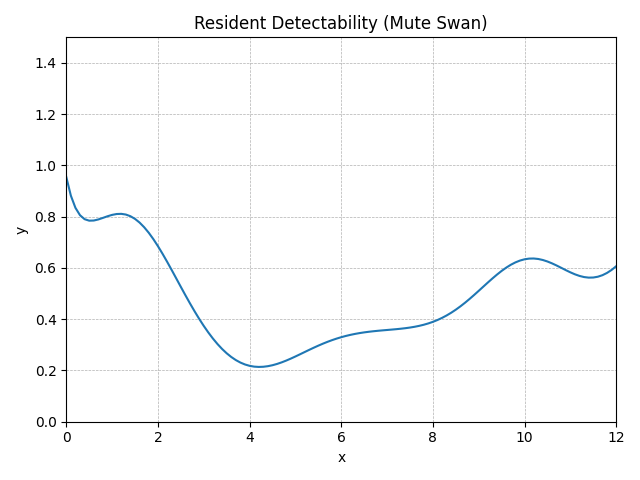

Values plotted in this chart, from the file beside it:
method, step, t, y, step_size, difference, tolerance
RungeKutta4, 0, 0.0, 0.955, 0.1, 0, 0.01
RungeKutta4, 1, 0.1, 0.8822, 0.1, 0, 0.01
RungeKutta4, 2, 0.2, 0.8346, 0.1, 0, 0.01
RungeKutta4, 3, 0.3, 0.8057, 0.1, 0, 0.01
RungeKutta4, 4, 0.4, 0.7904, 0.1, 0, 0.01
RungeKutta4, 5, 0.5, 0.7846, 0.1, 0, 0.01
RungeKutta4, 6, 0.6, 0.7851, 0.1, 0, 0.01
RungeKutta4, 7, 0.7, 0.7894, 0.1, 0, 0.01
RungeKutta4, 8, 0.8, 0.7954, 0.1, 0, 0.01
RungeKutta4, 9, 0.9, 0.8018, 0.1, 0, 0.01
RungeKutta4, 10, 1.0, 0.8071, 0.1, 0, 0.01
RungeKutta4, 11, 1.1, 0.8105, 0.1, 0, 0.01
RungeKutta4, 12, 1.2, 0.8112, 0.1, 0, 0.01
RungeKutta4, 13, 1.3, 0.8085, 0.1, 0, 0.01
RungeKutta4, 14, 1.4, 0.8019, 0.1, 0, 0.01
RungeKutta4, 15, 1.5, 0.7914, 0.1, 0, 0.01
RungeKutta4, 16, 1.6, 0.7771, 0.1, 0, 0.01
RungeKutta4, 17, 1.7, 0.7589, 0.1, 0, 0.01
RungeKutta4, 18, 1.8, 0.7373, 0.1, 0, 0.01
RungeKutta4, 19, 1.9, 0.7125, 0.1, 0, 0.01
RungeKutta4, 20, 2.0, 0.6851, 0.1, 0, 0.01
RungeKutta4, 21, 2.1, 0.6556, 0.1, 0, 0.01
RungeKutta4, 22, 2.2, 0.6244, 0.1, 0, 0.01
RungeKutta4, 23, 2.3, 0.5921, 0.1, 0, 0.01
RungeKutta4, 24, 2.4, 0.5591, 0.1, 0, 0.01
RungeKutta4, 25, 2.5, 0.5261, 0.1, 0, 0.01
RungeKutta4, 26, 2.6, 0.4935, 0.1, 0, 0.01
RungeKutta4, 27, 2.7, 0.4616, 0.1, 0, 0.01
RungeKutta4, 28, 2.8, 0.4308, 0.1, 0, 0.01
RungeKutta4, 29, 2.9, 0.4015, 0.1, 0, 0.01
RungeKutta4, 30, 3.0, 0.3739, 0.1, 0, 0.01
RungeKutta4, 31, 3.1, 0.3482, 0.1, 0, 0.01
RungeKutta4, 32, 3.2, 0.3245, 0.1, 0, 0.01
RungeKutta4, 33, 3.3, 0.3031, 0.1, 0, 0.01
RungeKutta4, 34, 3.4, 0.2839, 0.1, 0, 0.01
RungeKutta4, 35, 3.5, 0.2671, 0.1, 0, 0.01
RungeKutta4, 36, 3.6, 0.2527, 0.1, 0, 0.01
RungeKutta4, 37, 3.7, 0.2406, 0.1, 0, 0.01
RungeKutta4, 38, 3.8, 0.2308, 0.1, 0, 0.01
RungeKutta4, 39, 3.9, 0.2234, 0.1, 0, 0.01
RungeKutta4, 40, 4.0, 0.2181, 0.1, 0, 0.01
RungeKutta4, 41, 4.1, 0.215, 0.1, 0, 0.01
RungeKutta4, 42, 4.2, 0.2138, 0.1, 0, 0.01
RungeKutta4, 43, 4.3, 0.2145, 0.1, 0, 0.01
RungeKutta4, 44, 4.4, 0.2168, 0.1, 0, 0.01
RungeKutta4, 45, 4.5, 0.2205, 0.1, 0, 0.01
RungeKutta4, 46, 4.6, 0.2255, 0.1, 0, 0.01
RungeKutta4, 47, 4.7, 0.2316, 0.1, 0, 0.01
RungeKutta4, 48, 4.8, 0.2386, 0.1, 0, 0.01
RungeKutta4, 49, 4.9, 0.2463, 0.1, 0, 0.01
RungeKutta4, 50, 5.0, 0.2546, 0.1, 0, 0.01
RungeKutta4, 51, 5.1, 0.2631, 0.1, 0, 0.01
RungeKutta4, 52, 5.2, 0.2717, 0.1, 0, 0.01
RungeKutta4, 53, 5.3, 0.2803, 0.1, 0, 0.01
RungeKutta4, 54, 5.4, 0.2888, 0.1, 0, 0.01
RungeKutta4, 55, 5.5, 0.2969, 0.1, 0, 0.01
RungeKutta4, 56, 5.6, 0.3046, 0.1, 0, 0.01
RungeKutta4, 57, 5.7, 0.3117, 0.1, 0, 0.01
RungeKutta4, 58, 5.8, 0.3184, 0.1, 0, 0.01
RungeKutta4, 59, 5.9, 0.3244, 0.1, 0, 0.01
... 62 more rows
